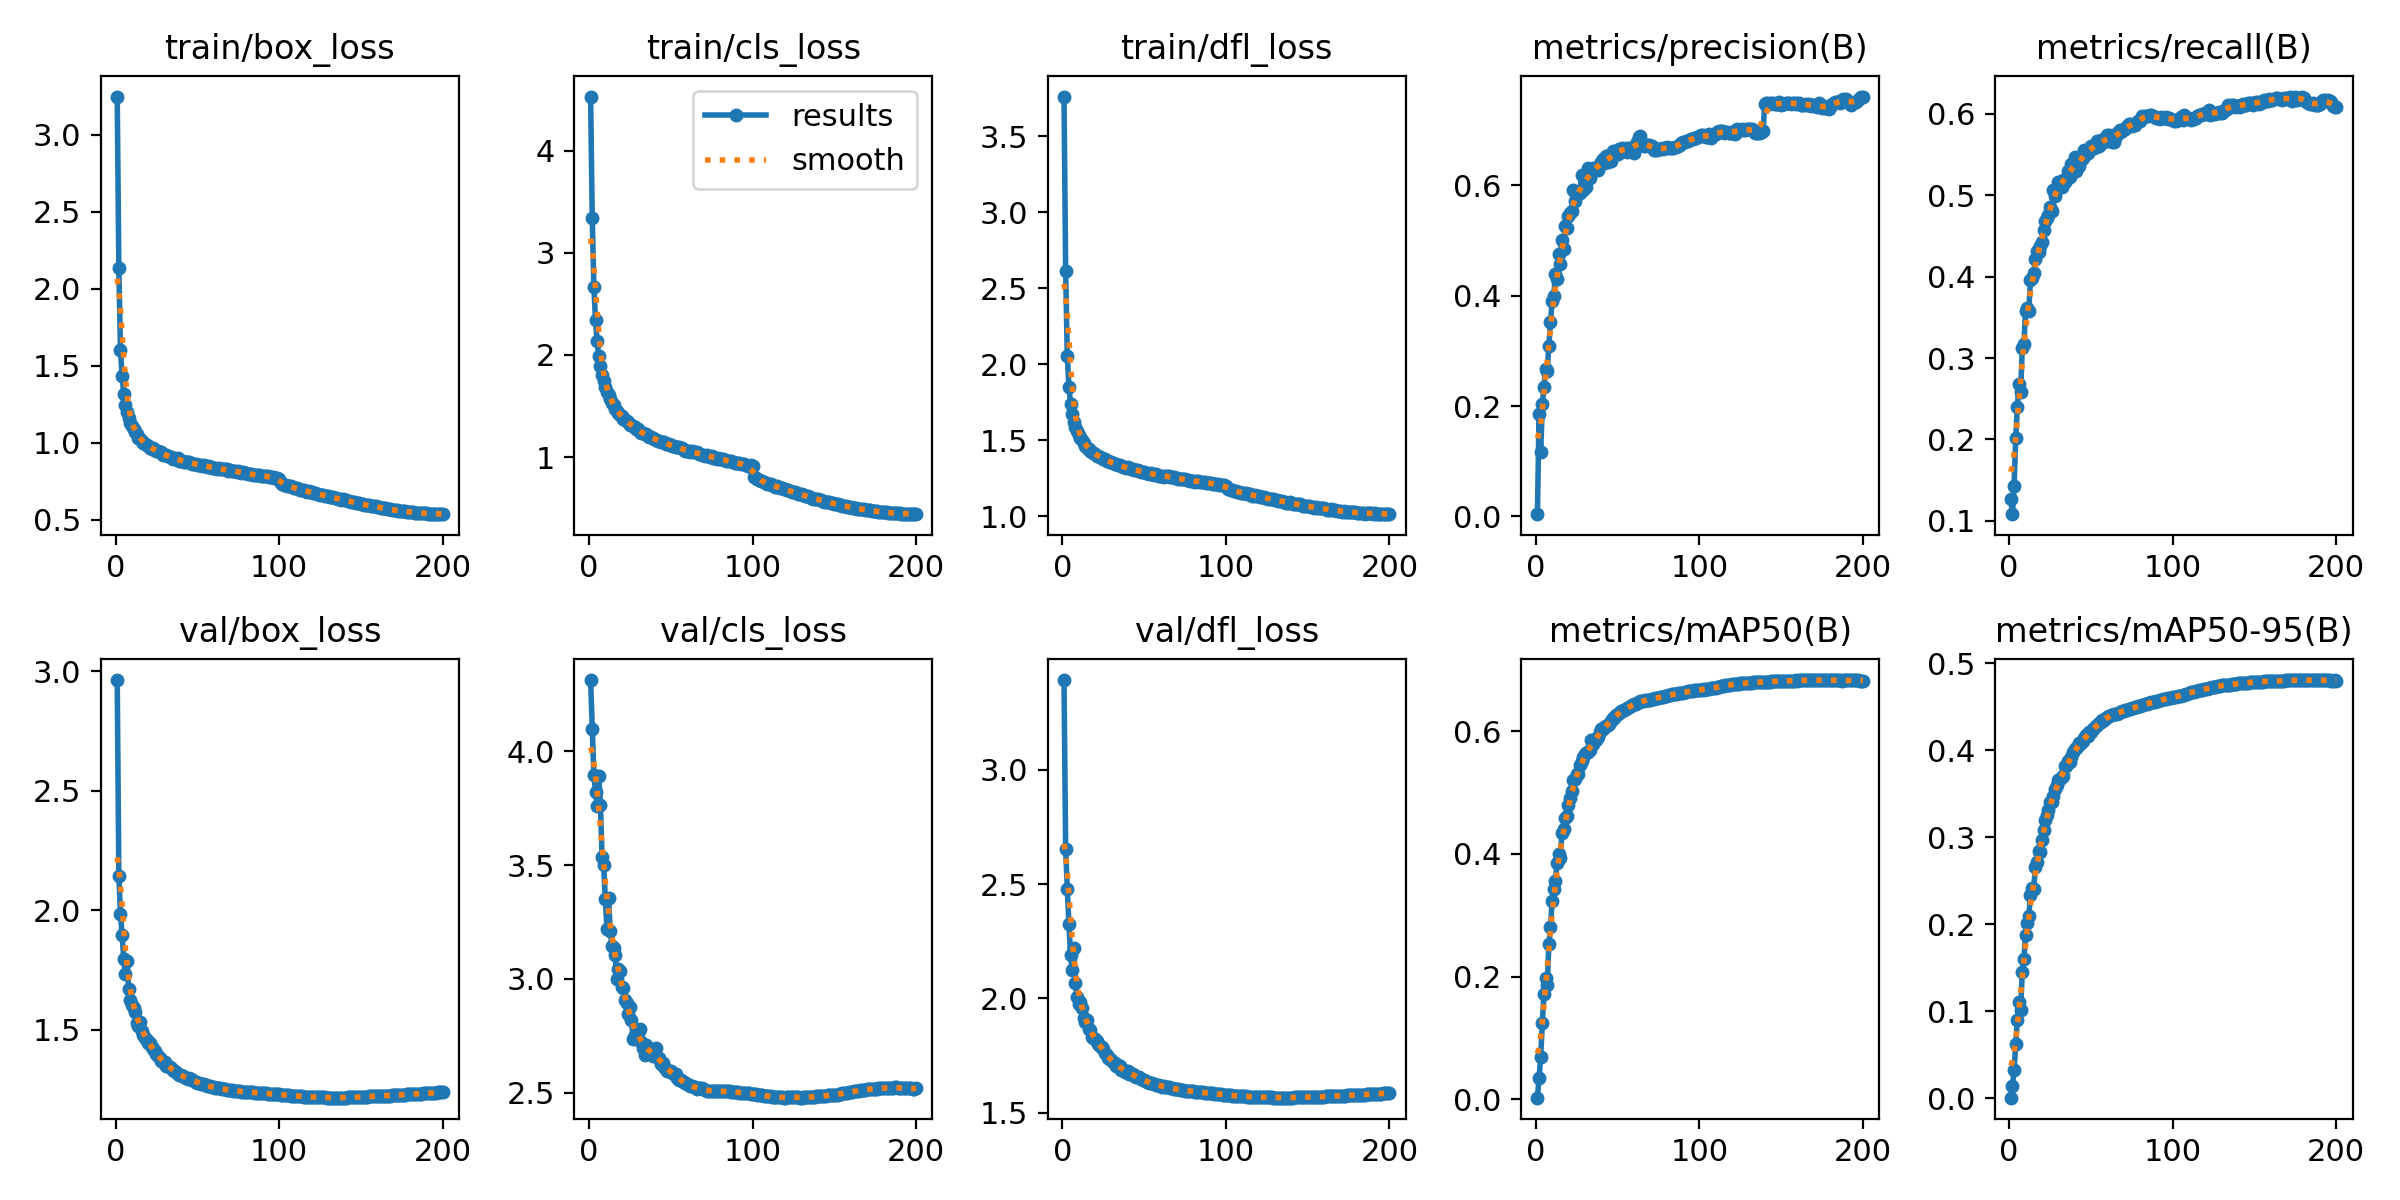

The file beside this chart, header and first rows:
epoch, time, train/box_loss, train/cls_loss, train/dfl_loss, metrics/precision(B), metrics/recall(B), metrics/mAP50(B), metrics/mAP50-95(B), val/box_loss, val/cls_loss, val/dfl_loss, lr/pg0, lr/pg1, lr/pg2
1, 61.87, 3.249, 4.53, 3.76, 0.00421, 0.1263, 0.00255, 0.0006, 2.963, 4.313, 3.392, 0.003326, 0.003326, 0.07007
2, 113.2, 2.133, 3.336, 2.611, 0.1853, 0.1082, 0.03528, 0.01429, 2.146, 4.1, 2.653, 0.006659, 0.006659, 0.04006
3, 158.5, 1.604, 2.666, 2.057, 0.1171, 0.143, 0.06882, 0.03194, 1.983, 3.894, 2.481, 0.00999, 0.00999, 0.01006
4, 205.3, 1.433, 2.339, 1.852, 0.2028, 0.2012, 0.1249, 0.06241, 1.896, 3.822, 2.328, 0.009994, 0.009994, 0.009994
5, 253.2, 1.321, 2.134, 1.742, 0.2348, 0.2402, 0.1721, 0.09029, 1.795, 3.759, 2.188, 0.00999, 0.00999, 0.00999
6, 301.5, 1.246, 1.988, 1.671, 0.2668, 0.2683, 0.1984, 0.1101, 1.735, 3.892, 2.124, 0.009985, 0.009985, 0.009985
7, 347.7, 1.198, 1.89, 1.62, 0.2637, 0.2585, 0.1863, 0.1014, 1.789, 3.765, 2.22, 0.009978, 0.009978, 0.009978
8, 394.5, 1.161, 1.801, 1.585, 0.3097, 0.3122, 0.253, 0.1453, 1.669, 3.535, 2.067, 0.00997, 0.00997, 0.00997
9, 441.3, 1.13, 1.741, 1.559, 0.3515, 0.3166, 0.2808, 0.1605, 1.624, 3.499, 2.006, 0.009961, 0.009961, 0.009961
10, 489.7, 1.111, 1.688, 1.537, 0.3902, 0.3575, 0.3237, 0.1873, 1.604, 3.35, 1.977, 0.009951, 0.009951, 0.009951
11, 538.7, 1.091, 1.637, 1.516, 0.3997, 0.3616, 0.3424, 0.2013, 1.591, 3.219, 1.984, 0.009939, 0.009939, 0.009939
12, 585.9, 1.072, 1.606, 1.5, 0.4386, 0.358, 0.3551, 0.2089, 1.574, 3.354, 1.96, 0.009926, 0.009926, 0.009926
13, 634.4, 1.056, 1.567, 1.485, 0.4292, 0.3958, 0.386, 0.2338, 1.529, 3.208, 1.916, 0.009912, 0.009912, 0.009912
14, 680.6, 1.03, 1.526, 1.465, 0.4761, 0.3987, 0.3998, 0.2414, 1.516, 3.145, 1.899, 0.009897, 0.009897, 0.009897
15, 726.2, 1.026, 1.51, 1.453, 0.457, 0.4048, 0.3939, 0.2401, 1.534, 3.136, 1.908, 0.009881, 0.009881, 0.009881
16, 772, 1.012, 1.471, 1.442, 0.5001, 0.4211, 0.4343, 0.2656, 1.497, 3.106, 1.866, 0.009863, 0.009863, 0.009863
17, 816.7, 1.003, 1.452, 1.433, 0.4843, 0.4314, 0.4408, 0.2715, 1.478, 2.997, 1.86, 0.009844, 0.009844, 0.009844
18, 861.2, 0.9933, 1.434, 1.426, 0.5257, 0.43, 0.4585, 0.2844, 1.467, 3.045, 1.831, 0.009825, 0.009825, 0.009825
19, 905.9, 0.9897, 1.414, 1.416, 0.5216, 0.438, 0.4618, 0.2827, 1.459, 3.033, 1.827, 0.009803, 0.009803, 0.009803
20, 951.4, 0.9821, 1.398, 1.411, 0.5434, 0.4431, 0.4791, 0.2968, 1.447, 2.964, 1.824, 0.009781, 0.009781, 0.009781
21, 998.6, 0.9687, 1.372, 1.397, 0.5495, 0.4576, 0.4911, 0.3085, 1.444, 2.962, 1.813, 0.009758, 0.009758, 0.009758
22, 1044, 0.9636, 1.361, 1.396, 0.5539, 0.4689, 0.5024, 0.3194, 1.428, 2.907, 1.803, 0.009733, 0.009733, 0.009733
23, 1090, 0.9641, 1.356, 1.393, 0.5917, 0.4715, 0.5204, 0.3254, 1.421, 2.893, 1.792, 0.009707, 0.009707, 0.009707
24, 1135, 0.9527, 1.341, 1.384, 0.5715, 0.4761, 0.5218, 0.3317, 1.41, 2.847, 1.789, 0.00968, 0.00968, 0.00968
25, 1182, 0.9449, 1.315, 1.378, 0.5859, 0.4861, 0.5308, 0.3408, 1.399, 2.878, 1.779, 0.009652, 0.009652, 0.009652
26, 1229, 0.9504, 1.311, 1.377, 0.5845, 0.4803, 0.5303, 0.3402, 1.391, 2.817, 1.76, 0.009623, 0.009623, 0.009623
27, 1275, 0.9388, 1.302, 1.365, 0.5866, 0.5065, 0.5445, 0.3474, 1.384, 2.735, 1.752, 0.009593, 0.009593, 0.009593
28, 1321, 0.9385, 1.293, 1.367, 0.6186, 0.4997, 0.5507, 0.3556, 1.371, 2.753, 1.739, 0.009561, 0.009561, 0.009561
29, 1367, 0.9229, 1.271, 1.356, 0.5904, 0.5084, 0.5577, 0.3596, 1.366, 2.757, 1.737, 0.009529, 0.009529, 0.009529
30, 1413, 0.9235, 1.272, 1.355, 0.6078, 0.5165, 0.5628, 0.3651, 1.367, 2.759, 1.73, 0.009495, 0.009495, 0.009495
31, 1459, 0.9195, 1.248, 1.349, 0.5961, 0.5162, 0.564, 0.3673, 1.349, 2.777, 1.721, 0.00946, 0.00946, 0.00946
32, 1505, 0.9146, 1.238, 1.347, 0.6307, 0.5103, 0.5669, 0.3688, 1.349, 2.722, 1.716, 0.009425, 0.009425, 0.009425
33, 1551, 0.9081, 1.233, 1.342, 0.6123, 0.5185, 0.5696, 0.3708, 1.345, 2.697, 1.705, 0.009388, 0.009388, 0.009388
34, 1597, 0.9056, 1.224, 1.336, 0.6295, 0.5164, 0.5855, 0.3823, 1.339, 2.667, 1.708, 0.00935, 0.00935, 0.00935
35, 1643, 0.899, 1.223, 1.335, 0.6318, 0.5189, 0.58, 0.3813, 1.333, 2.711, 1.706, 0.009311, 0.009311, 0.009311
36, 1689, 0.9009, 1.203, 1.331, 0.6318, 0.5302, 0.5874, 0.3872, 1.327, 2.676, 1.687, 0.009271, 0.009271, 0.009271
37, 1734, 0.8961, 1.199, 1.327, 0.6295, 0.5225, 0.5851, 0.3861, 1.322, 2.693, 1.686, 0.009229, 0.009229, 0.009229
38, 1780, 0.8991, 1.195, 1.328, 0.6271, 0.5378, 0.5909, 0.3921, 1.316, 2.674, 1.677, 0.009187, 0.009187, 0.009187
39, 1826, 0.8848, 1.185, 1.318, 0.638, 0.5385, 0.5983, 0.3976, 1.311, 2.661, 1.684, 0.009144, 0.009144, 0.009144
40, 1870, 0.8856, 1.182, 1.322, 0.642, 0.5467, 0.6038, 0.4012, 1.311, 2.675, 1.683, 0.0091, 0.0091, 0.0091
41, 1917, 0.8838, 1.17, 1.316, 0.6468, 0.53, 0.6036, 0.4026, 1.307, 2.695, 1.671, 0.009055, 0.009055, 0.009055
42, 1965, 0.8783, 1.16, 1.31, 0.6405, 0.538, 0.6072, 0.4048, 1.302, 2.65, 1.671, 0.009008, 0.009008, 0.009008
43, 2011, 0.8776, 1.158, 1.31, 0.6522, 0.536, 0.6082, 0.408, 1.297, 2.652, 1.668, 0.008961, 0.008961, 0.008961
44, 2057, 0.8736, 1.147, 1.307, 0.6428, 0.5439, 0.6108, 0.4083, 1.296, 2.626, 1.662, 0.008913, 0.008913, 0.008913
45, 2103, 0.8768, 1.151, 1.307, 0.6443, 0.5462, 0.612, 0.41, 1.299, 2.628, 1.658, 0.008864, 0.008864, 0.008864
46, 2148, 0.8718, 1.145, 1.304, 0.6429, 0.5558, 0.6174, 0.4139, 1.295, 2.612, 1.655, 0.008814, 0.008814, 0.008814
47, 2193, 0.8651, 1.129, 1.297, 0.6616, 0.5507, 0.6217, 0.4169, 1.292, 2.605, 1.656, 0.008763, 0.008763, 0.008763
48, 2238, 0.8666, 1.13, 1.295, 0.6562, 0.5514, 0.6216, 0.4165, 1.286, 2.594, 1.647, 0.008711, 0.008711, 0.008711
49, 2283, 0.8644, 1.126, 1.294, 0.6613, 0.5569, 0.627, 0.4206, 1.281, 2.593, 1.643, 0.008658, 0.008658, 0.008658
50, 2328, 0.86, 1.113, 1.29, 0.6574, 0.5604, 0.6286, 0.4214, 1.28, 2.594, 1.642, 0.008605, 0.008605, 0.008605
51, 2375, 0.8561, 1.108, 1.286, 0.666, 0.5582, 0.6301, 0.4245, 1.277, 2.587, 1.638, 0.00855, 0.00855, 0.00855
52, 2420, 0.8537, 1.104, 1.283, 0.6658, 0.5575, 0.6323, 0.426, 1.275, 2.583, 1.635, 0.008495, 0.008495, 0.008495
53, 2465, 0.8531, 1.095, 1.282, 0.667, 0.5598, 0.6335, 0.4275, 1.272, 2.581, 1.631, 0.008439, 0.008439, 0.008439
54, 2511, 0.859, 1.097, 1.283, 0.6623, 0.5662, 0.6353, 0.4289, 1.273, 2.563, 1.631, 0.008381, 0.008381, 0.008381
55, 2556, 0.8524, 1.094, 1.281, 0.6674, 0.5609, 0.6367, 0.4307, 1.27, 2.553, 1.63, 0.008323, 0.008323, 0.008323
56, 2601, 0.8455, 1.089, 1.275, 0.6606, 0.5676, 0.6381, 0.4324, 1.266, 2.554, 1.624, 0.008265, 0.008265, 0.008265
57, 2646, 0.8486, 1.088, 1.279, 0.6671, 0.5662, 0.6397, 0.4342, 1.264, 2.551, 1.622, 0.008205, 0.008205, 0.008205
58, 2691, 0.8441, 1.07, 1.272, 0.6676, 0.5654, 0.641, 0.4347, 1.264, 2.548, 1.622, 0.008145, 0.008145, 0.008145
59, 2737, 0.8386, 1.064, 1.268, 0.666, 0.5679, 0.6428, 0.4375, 1.262, 2.54, 1.62, 0.008084, 0.008084, 0.008084
60, 2782, 0.8376, 1.062, 1.267, 0.6592, 0.5738, 0.6439, 0.4385, 1.26, 2.536, 1.617, 0.008022, 0.008022, 0.008022
... 140 more rows
